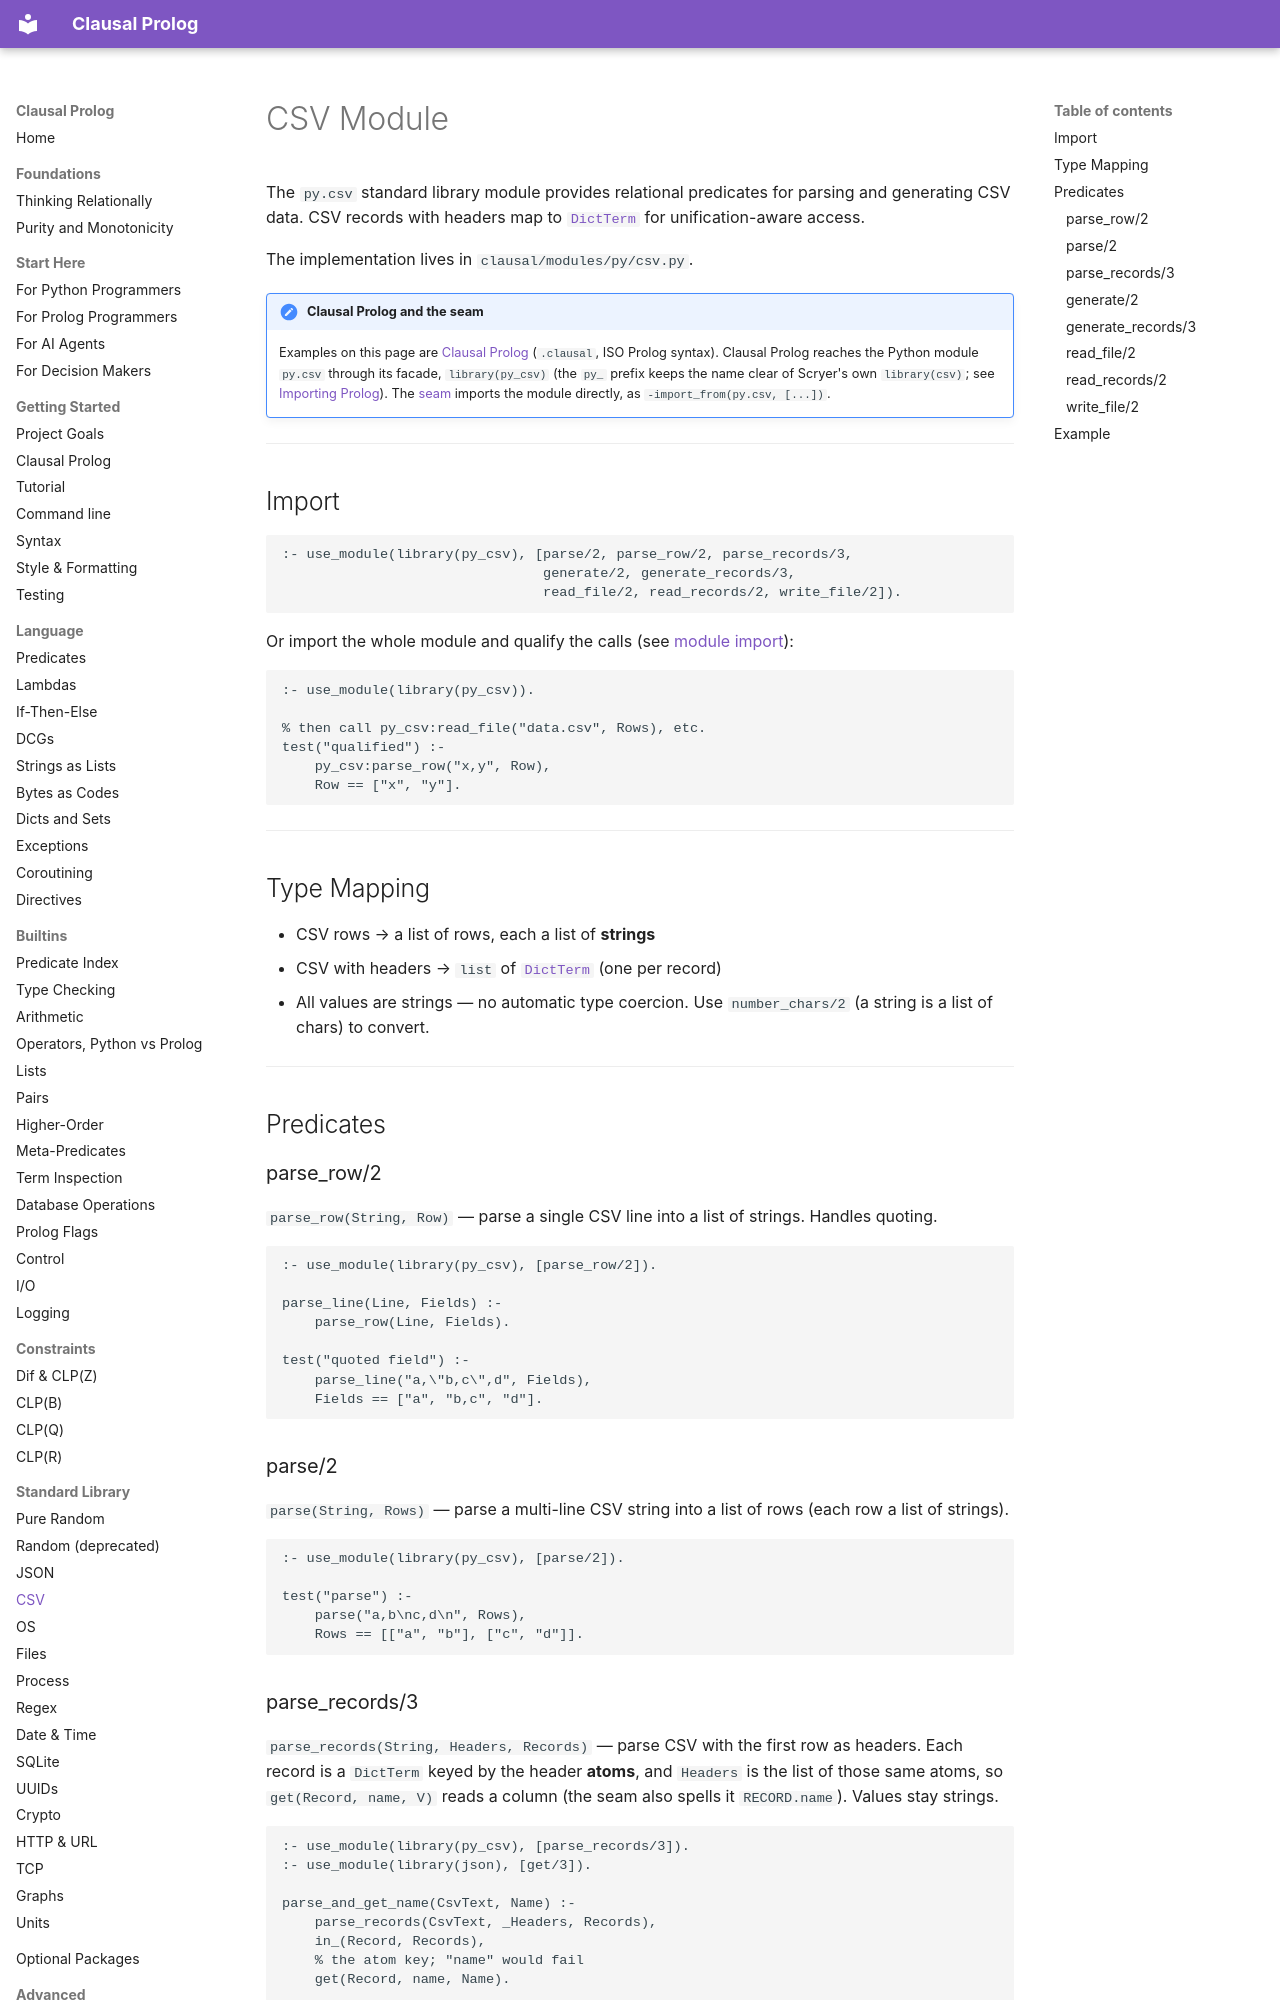

repository: neurosymbolica/clausal-prolog · page: csv/index.html · generator: mkdocs

# CSV Module

The `py.csv` standard library module provides relational predicates for parsing and generating CSV data. CSV records with headers map to [`DictTerm`](dicts_sets.md) for unification-aware access.

The implementation lives in `clausal/modules/py/csv.py`.

!!! note "Clausal Prolog and the seam"

    Examples on this page are [Clausal Prolog](clausal_prolog.md)
    (`.clausal`, ISO Prolog syntax). Clausal Prolog reaches the Python
    module `py.csv` through its facade, `library(py_csv)` (the `py_` prefix
    keeps the name clear of Scryer's own `library(csv)`; see
    [Importing Prolog](importing_prolog.md)). The [seam](syntax.md)
    imports the module directly, as `-import_from(py.csv, [...])`.

---

## Import

```clausal
:- use_module(library(py_csv), [parse/2, parse_row/2, parse_records/3,
                                generate/2, generate_records/3,
                                read_file/2, read_records/2, write_file/2]).
```

Or import the whole module and qualify the calls (see
[module import](import.md)):

```clausal
:- use_module(library(py_csv)).

% then call py_csv:read_file("data.csv", Rows), etc.
test("qualified") :-
    py_csv:parse_row("x,y", Row),
    Row == ["x", "y"].
```

---

## Type Mapping

- CSV rows → a list of rows, each a list of **strings**
- CSV with headers → `list` of [`DictTerm`](dicts_sets.md) (one per record)
- All values are strings — no automatic type coercion. Use `number_chars/2` (a string is a list of chars) to convert.

---

## Predicates

### parse_row/2

`parse_row(String, Row)` — parse a single CSV line into a list of strings. Handles quoting.

```clausal
:- use_module(library(py_csv), [parse_row/2]).

parse_line(Line, Fields) :-
    parse_row(Line, Fields).

test("quoted field") :-
    parse_line("a,\"b,c\",d", Fields),
    Fields == ["a", "b,c", "d"].
```

### parse/2

`parse(String, Rows)` — parse a multi-line CSV string into a list of rows (each row a list of strings).

```clausal
:- use_module(library(py_csv), [parse/2]).

test("parse") :-
    parse("a,b\nc,d\n", Rows),
    Rows == [["a", "b"], ["c", "d"]].
```
